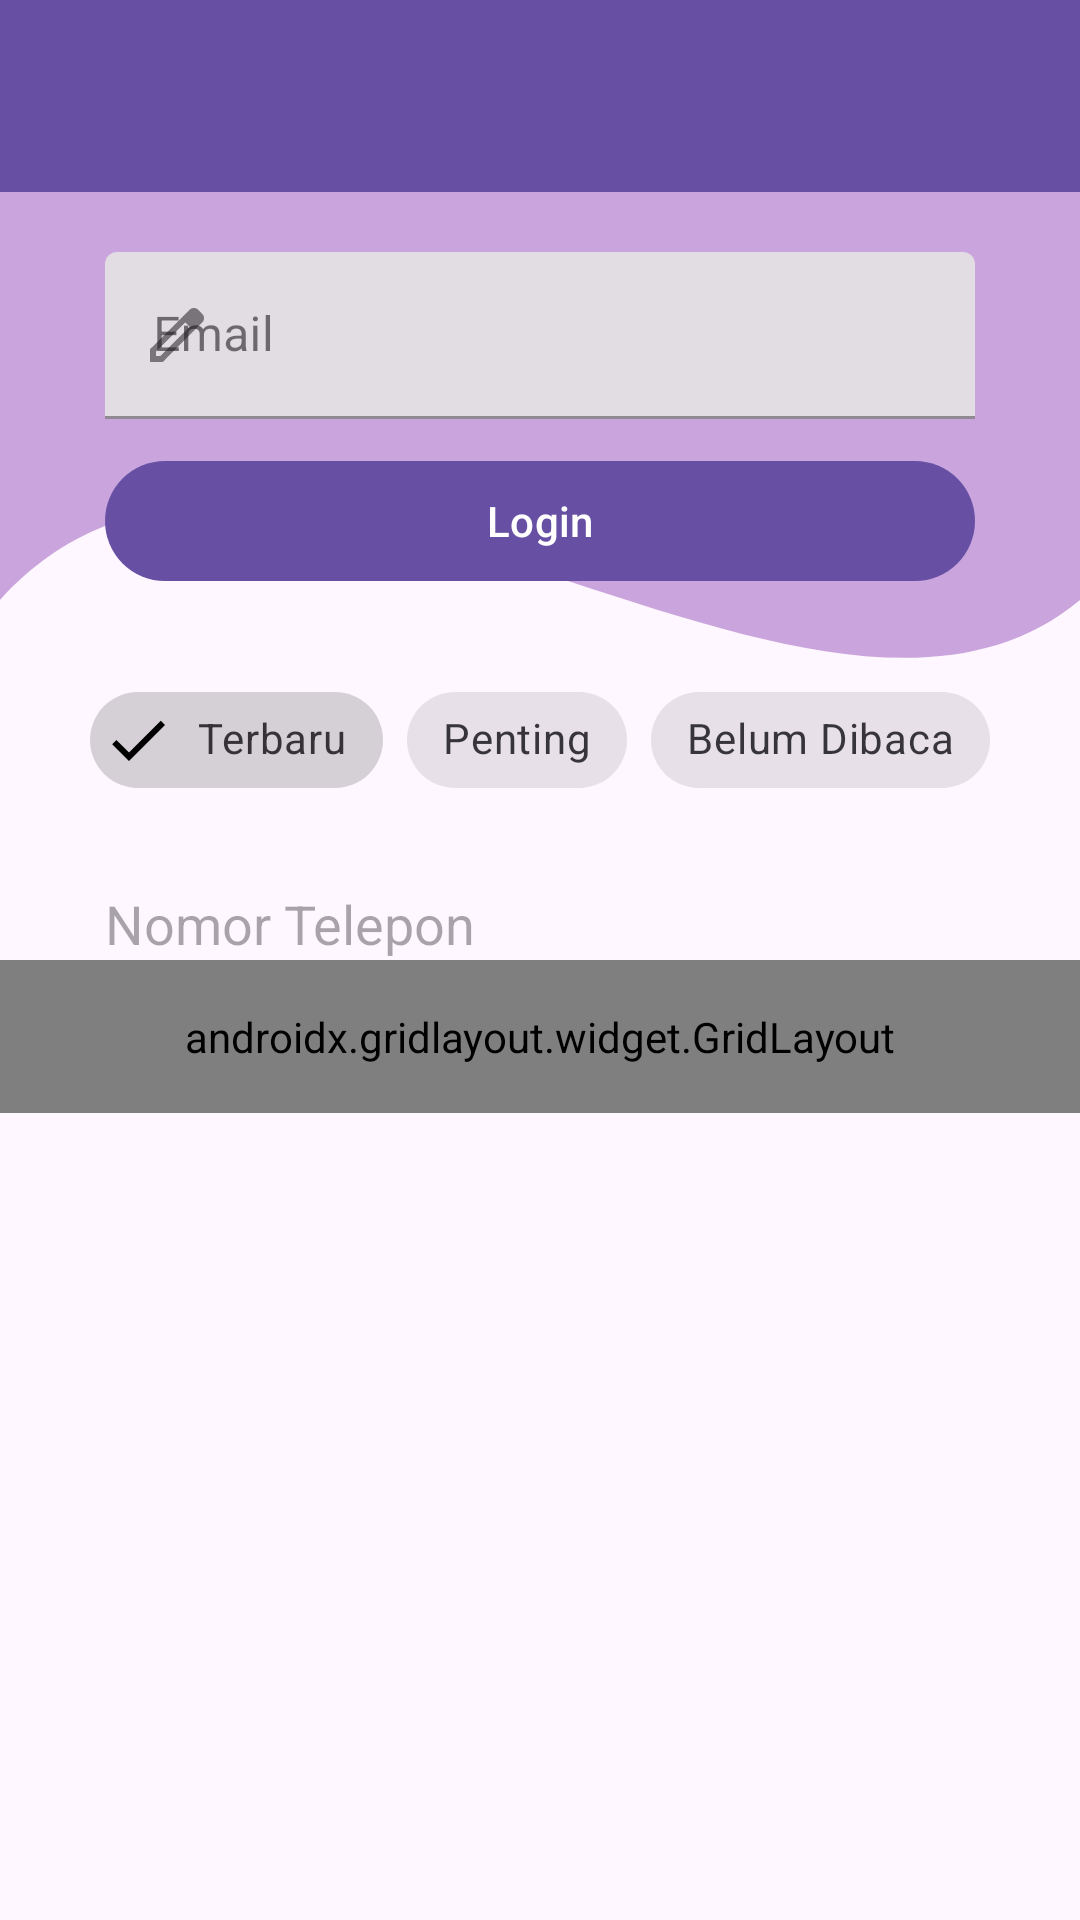

Reconstruct the res/layout file that produces this screen, plus the resources it refers to.
<!-- AndroidManifest.xml: application theme Theme.Aisyah_3TIC -->
<!-- res/layout/activity_ninth.xml -->
<?xml version="1.0" encoding="utf-8"?>
<androidx.constraintlayout.widget.ConstraintLayout xmlns:android="http://schemas.android.com/apk/res/android"
    xmlns:app="http://schemas.android.com/apk/res-auto"
    xmlns:tools="http://schemas.android.com/tools"
    android:id="@+id/main"
    android:layout_width="match_parent"
    android:layout_height="match_parent"
    tools:context=".Home.Pertemuan9.NinthActivity">

    <View
        android:id="@+id/background_header"
        android:layout_width="0dp"
        android:layout_height="500dp"
        android:background="@drawable/bg_header_wave"
        app:layout_constraintStart_toStartOf="parent"
        app:layout_constraintEnd_toEndOf="parent"
        app:layout_constraintTop_toTopOf="parent" />

    <androidx.appcompat.widget.Toolbar
        android:id="@+id/toolbar"
        android:layout_width="match_parent"
        android:layout_height="?attr/actionBarSize"
        android:background="?attr/colorPrimary"
        app:layout_constraintEnd_toEndOf="parent"
        app:layout_constraintStart_toStartOf="parent"
        app:layout_constraintTop_toTopOf="parent"
        app:subtitleTextColor="@android:color/white"
        app:titleTextColor="@android:color/white"
        app:layout_scrollFlags="scroll|enterAlways" />

    <com.google.android.material.textfield.TextInputLayout
        android:id="@+id/textInputLayout"
        style="@style/Widget.MaterialComponents.TextInputLayout.FilledBox"
        android:layout_width="0dp"
        android:layout_height="wrap_content"
        android:layout_marginHorizontal="35dp"
        android:layout_marginTop="20dp"
        android:hint="Email"
        app:startIconDrawable="@drawable/ic_edit"
        app:layout_constraintEnd_toEndOf="parent"
        app:layout_constraintStart_toStartOf="parent"
        app:layout_constraintTop_toBottomOf="@+id/toolbar">
        <com.google.android.material.textfield.TextInputEditText
            android:id="@+id/etEmail"
            android:layout_width="match_parent"
            android:layout_height="wrap_content"
            android:inputType="textEmailAddress" />
    </com.google.android.material.textfield.TextInputLayout>

    <com.google.android.material.button.MaterialButton
        android:id="@+id/btnLogin"
        android:layout_width="0dp"
        android:layout_height="wrap_content"
        android:layout_marginHorizontal="35dp"
        android:layout_marginTop="10dp"
        android:text="Login"
        app:icon="@drawable/ic_login"
        app:layout_constraintEnd_toEndOf="parent"
        app:layout_constraintStart_toStartOf="parent"
        app:layout_constraintTop_toBottomOf="@+id/textInputLayout" />

    <com.google.android.material.chip.ChipGroup
        android:id="@+id/chipGroupFilter"
        android:layout_width="wrap_content"
        android:layout_height="wrap_content"
        android:layout_marginTop="25dp"
        app:singleSelection="true"
        app:layout_constraintEnd_toEndOf="parent"
        app:layout_constraintStart_toStartOf="parent"
        app:layout_constraintTop_toBottomOf="@+id/btnLogin">
        <com.google.android.material.chip.Chip
            android:id="@+id/chipTerbaru"
            style="@style/Widget.MaterialComponents.Chip.Filter"
            android:layout_width="wrap_content"
            android:layout_height="wrap_content"
            android:checked="true"
            android:text="Terbaru" />
        <com.google.android.material.chip.Chip
            android:id="@+id/chipPenting"
            style="@style/Widget.MaterialComponents.Chip.Filter"
            android:layout_width="wrap_content"
            android:layout_height="wrap_content"
            android:text="Penting" />
        <com.google.android.material.chip.Chip
            android:id="@+id/chipBelumDibaca"
            style="@style/Widget.MaterialComponents.Chip.Filter"
            android:layout_width="wrap_content"
            android:layout_height="wrap_content"
            android:text="Belum Dibaca" />
    </com.google.android.material.chip.ChipGroup>

    <EditText
        android:id="@+id/etPhone"
        android:layout_width="0dp"
        android:layout_height="wrap_content"
        android:layout_marginHorizontal="35dp"
        android:layout_marginTop="25dp"
        android:background="@drawable/bg_rounded_container"
        android:hint="Nomor Telepon"
        android:inputType="phone"
        app:layout_constraintEnd_toEndOf="parent"
        app:layout_constraintStart_toStartOf="parent"
        app:layout_constraintTop_toBottomOf="@+id/chipGroupFilter" />

    <androidx.gridlayout.widget.GridLayout
        android:id="@+id/gridMenu"
        android:layout_width="0dp"
        android:layout_height="wrap_content"
        android:padding="16dp"
        app:columnCount="3"
        app:useDefaultMargins="true"
        app:layout_constraintEnd_toEndOf="parent"
        app:layout_constraintStart_toStartOf="parent"
        app:layout_constraintTop_toBottomOf="@+id/etPhone">
        <com.google.android.material.button.MaterialButton
            android:text="Menu 1"
            app:layout_columnWeight="1"
            app:layout_gravity="fill_horizontal" />
        <com.google.android.material.button.MaterialButton
            android:text="Menu 2"
            app:layout_columnWeight="1"
            app:layout_gravity="fill_horizontal" />
        <com.google.android.material.button.MaterialButton
            android:text="Menu 1"
            app:layout_columnWeight="1"
            app:layout_gravity="fill_horizontal" />
        <com.google.android.material.button.MaterialButton
            android:text="Menu 2"
            app:layout_columnWeight="1"
            app:layout_gravity="fill_horizontal" />
        <com.google.android.material.button.MaterialButton
            android:text="Menu 1"
            app:layout_columnWeight="1"
            app:layout_gravity="fill_horizontal" />
        <com.google.android.material.button.MaterialButton
            android:text="Menu 2"
            app:layout_columnWeight="1"
            app:layout_gravity="fill_horizontal" />
    </androidx.gridlayout.widget.GridLayout>

</androidx.constraintlayout.widget.ConstraintLayout>
<!-- resources referenced by this layout -->
<resources>
  <!-- drawable bg_header_wave (drawable) -->
  <?xml version="1.0" encoding="utf-8"?>
  <vector xmlns:android="http://schemas.android.com/apk/res/android"
      android:width="100dp"
      android:height="100dp"
      android:viewportWidth="100"
      android:viewportHeight="100">
  
      <path
          android:fillColor="#CAA4DC"
          android:pathData="M0,0 L100,0 L100,40 C75,55 25,20 0,40 Z" />
  
  </vector>
  <!-- drawable ic_edit (drawable) -->
  <vector xmlns:android="http://schemas.android.com/apk/res/android"
      android:width="24dp"
      android:height="24dp"
      android:tint="#000000"
      android:viewportWidth="960"
      android:viewportHeight="960">
  
      <path
          android:fillColor="@color/white"
          android:pathData="M200,760L257,760L648,369L591,312L200,703L200,760ZM120,840L120,670L648,143Q660,132 674.5,126Q689,120 705,120Q721,120 736,126Q751,132 762,144L817,200Q829,211 834.5,226Q840,241 840,256Q840,272 834.5,286.5Q829,301 817,313L290,840L120,840ZM760,256L760,256L704,200L704,200L760,256ZM619,341L591,312L591,312L648,369L648,369L619,341Z" />
  
  </vector>
  <style name="Theme.Aisyah_3TIC" parent="Base.Theme.Aisyah_3TIC" />
  <color name="white">#FFFFFFFF</color>
  <style name="Base.Theme.Aisyah_3TIC" parent="Theme.Material3.DayNight.NoActionBar">
          
          
      </style>
</resources>
